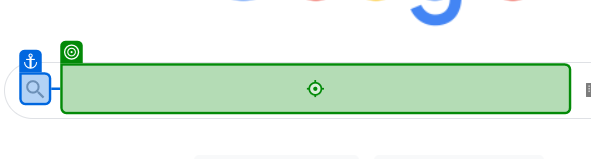
Workflow: Main

Step 1: type "UiPath Academy"

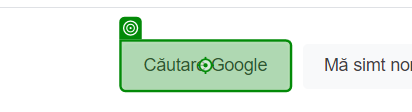
Step 2: click on 'Căutare Google'

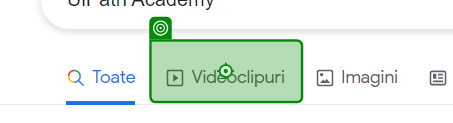
Step 3: click on 'Videoclipuri'

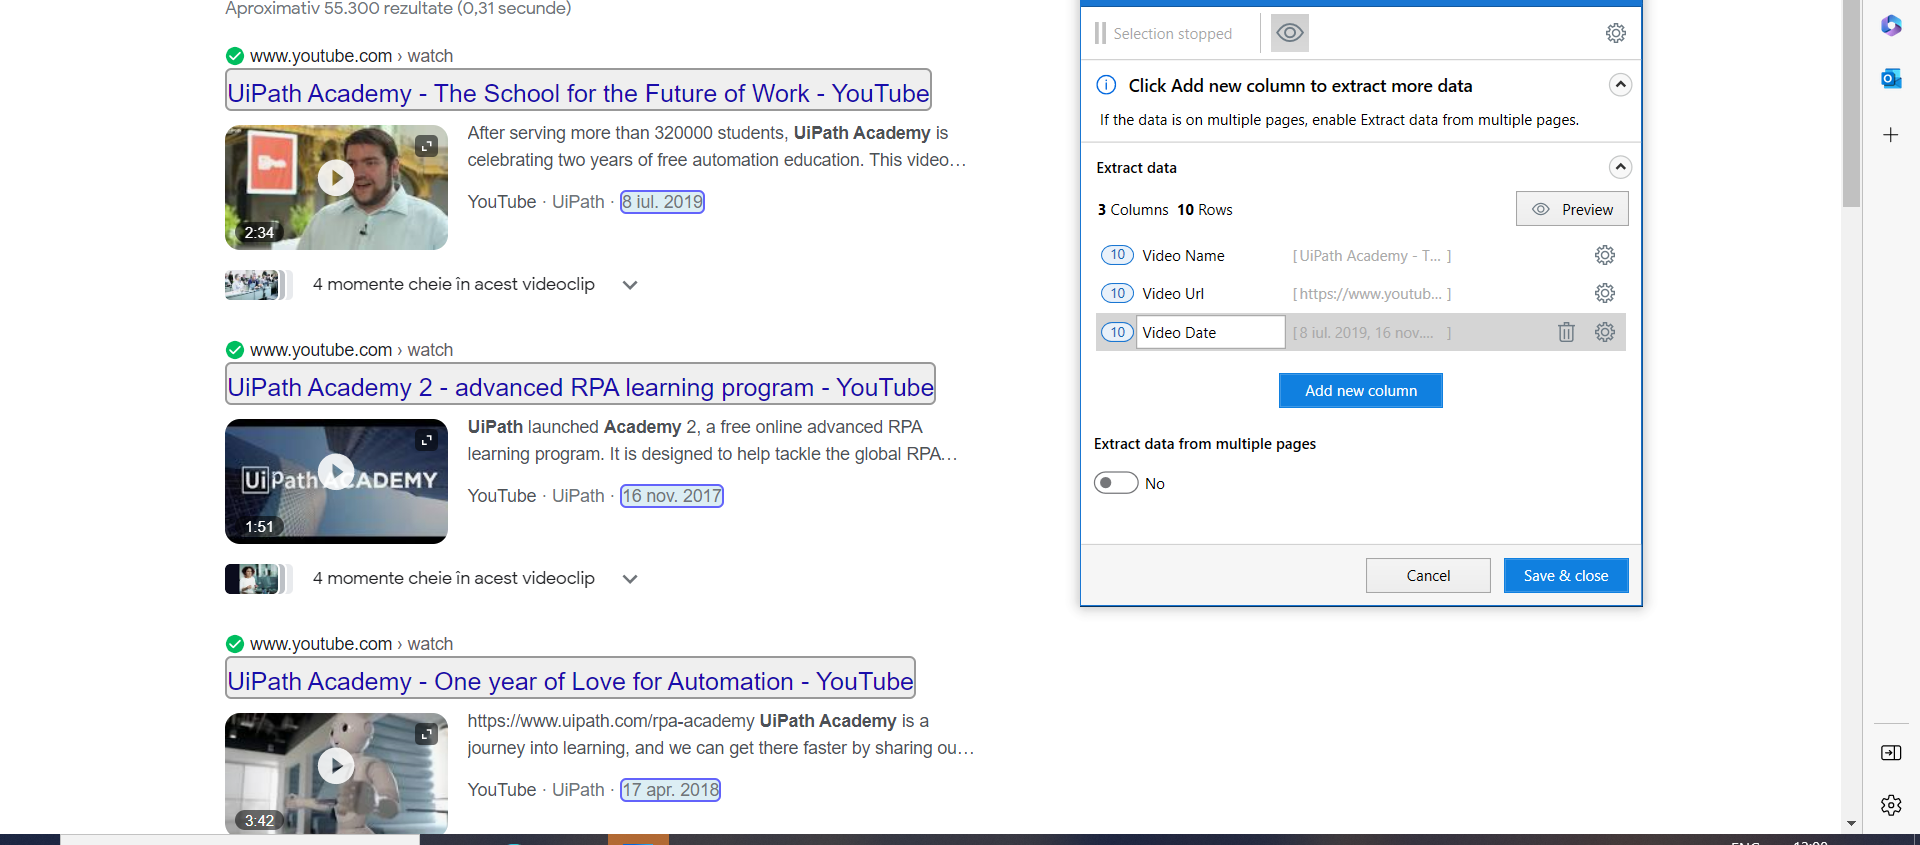
Step 4: get-text